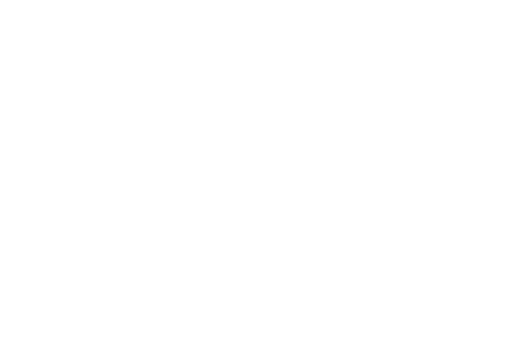
t = 0.00 s
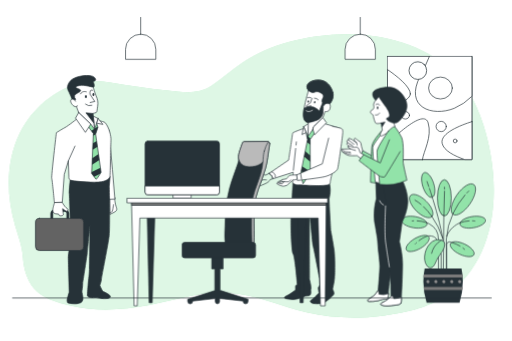
t = 1.00 s
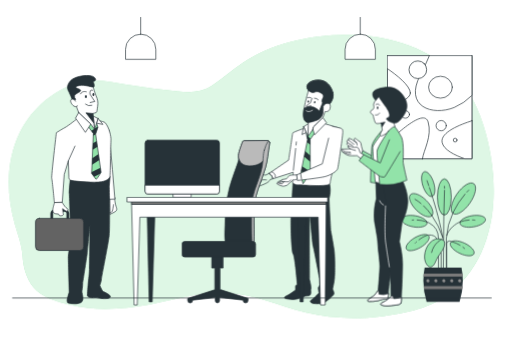
t = 1.09 s
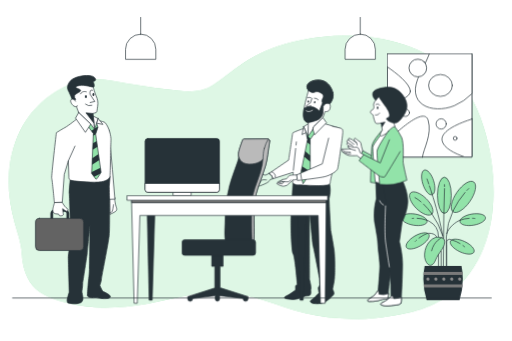
t = 1.28 s
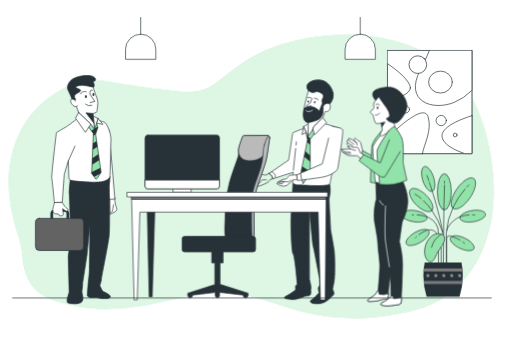
t = 1.66 s
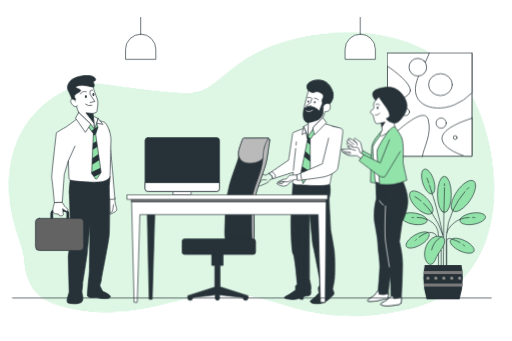
t = 2.13 s

The animated SVG that drew these frames (rendered in a browser with its animation timeline set to each time). Animation: 5 CSS @keyframes rules; one cycle of 2.50 s, repeats indefinitely.

<svg class="animated" id="freepik_stories-new-team-members" xmlns="http://www.w3.org/2000/svg"
    viewBox="0 0 750 500" version="1.1" xmlns:xlink="http://www.w3.org/1999/xlink"
    xmlns:svgjs="http://svgjs.com/svgjs">
    <style>svg#freepik_stories-new-team-members:not(.animated) .animable {opacity:
        0;}svg#freepik_stories-new-team-members.animated #freepik--background-simple--inject-7
        {animation: 1s 1 forwards ease-in slideUp,1.5s Infinite linear wind;animation-delay:
        0s,1s;}svg#freepik_stories-new-team-members.animated #freepik--Lamps--inject-7 {animation:
        1s 1 forwards ease-in slideDown;animation-delay:
        0s;}svg#freepik_stories-new-team-members.animated #freepik--Picture--inject-7 {animation: 1s
        1 forwards ease-in fadeIn,1.5s Infinite linear floating;animation-delay:
        0s,1s;}svg#freepik_stories-new-team-members.animated #freepik--Plant--inject-7 {animation:
        1s 1 forwards ease-in fadeIn,1.5s Infinite linear floating;animation-delay:
        0s,1s;}svg#freepik_stories-new-team-members.animated #freepik--character-3--inject-7
        {animation: 1s 1 forwards ease-in fadeIn;animation-delay:
        0s;}svg#freepik_stories-new-team-members.animated #freepik--character-2--inject-7
        {animation: 1s 1 forwards ease-in fadeIn;animation-delay:
        0s;}svg#freepik_stories-new-team-members.animated #freepik--Device--inject-7 {animation: 1s
        1 forwards ease-in fadeIn,1.5s Infinite linear floating;animation-delay:
        0s,1s;}svg#freepik_stories-new-team-members.animated #freepik--Seat--inject-7 {animation: 1s
        1 forwards ease-in fadeIn,1.5s Infinite linear floating;animation-delay:
        0s,1s;}svg#freepik_stories-new-team-members.animated #freepik--Table--inject-7 {animation:
        1s 1 forwards ease-in fadeIn,1.5s Infinite linear floating;animation-delay:
        0s,1s;}svg#freepik_stories-new-team-members.animated #freepik--character-1--inject-7
        {animation: 1s 1 forwards ease-in fadeIn;animation-delay: 0s;} @keyframes slideUp { 0% {
        opacity: 0; transform: translateY(30px); } 100% { opacity: 1; transform: inherit; } }
        @keyframes wind { 0% { transform: rotate( 0deg ); } 25% { transform: rotate( 1deg ); } 75% {
        transform: rotate( -1deg ); } } @keyframes slideDown { 0% { opacity: 0; transform:
        translateY(-30px); } 100% { opacity: 1; transform: translateY(0); } } @keyframes fadeIn { 0%
        { opacity: 0; } 100% { opacity: 1; } } @keyframes floating { 0% { opacity: 1; transform:
        translateY(0px); } 50% { transform: translateY(-10px); } 100% { opacity: 1; transform:
        translateY(0px); } } </style>
    <g id="freepik--background-simple--inject-7" class="animable"
        style="transform-origin: 368.113px 257.971px;">
        <path
            d="M697.92,156c-9.58-20.39-22.41-39-39.12-54.53-57.48-53.4-155-62.15-236.06-39.75-23.95,6.62-47.39,16.5-68.37,30.73-15.25,10.34-28.9,22.83-44.11,33.21-16,10.91-33.49,10.41-51.06,8.68q-37.93-3.74-75.36-9.64c-21.73-3.43-41.92-8.39-64.8-3.37C80.39,129.84,46,160.06,28.9,194.87,7.47,238.58,9.29,287.83,22,331c4.41,15,10.24,29.61,11.22,45.53,1,16.55,5.71,33.62,16.26,46.34,12.28,14.79,34.25,20.73,53.33,25.24,37,8.76,76.91,6.53,115.83-.75,36.66-6.86,75.08-19.82,112.3-18.45,41.76,1.54,78.74,19.92,118.52,29.23,35.6,8.33,73.62,9.62,111.38,4.81,34.26-4.37,72.11-12,100.51-35.25,75-61.51,70.7-170.41,46.88-244.88A222.68,222.68,0,0,0,697.92,156Z"
            style="fill: rgb(146, 227, 169); transform-origin: 368.113px 257.971px;"
            id="eljd7xfk9lk" class="animable"></path>
        <g id="el9uwckgtb70i">
            <path
                d="M697.92,156c-9.58-20.39-22.41-39-39.12-54.53-57.48-53.4-155-62.15-236.06-39.75-23.95,6.62-47.39,16.5-68.37,30.73-15.25,10.34-28.9,22.83-44.11,33.21-16,10.91-33.49,10.41-51.06,8.68q-37.93-3.74-75.36-9.64c-21.73-3.43-41.92-8.39-64.8-3.37C80.39,129.84,46,160.06,28.9,194.87,7.47,238.58,9.29,287.83,22,331c4.41,15,10.24,29.61,11.22,45.53,1,16.55,5.71,33.62,16.26,46.34,12.28,14.79,34.25,20.73,53.33,25.24,37,8.76,76.91,6.53,115.83-.75,36.66-6.86,75.08-19.82,112.3-18.45,41.76,1.54,78.74,19.92,118.52,29.23,35.6,8.33,73.62,9.62,111.38,4.81,34.26-4.37,72.11-12,100.51-35.25,75-61.51,70.7-170.41,46.88-244.88A222.68,222.68,0,0,0,697.92,156Z"
                style="fill: rgb(255, 255, 255); opacity: 0.7; transform-origin: 368.113px 257.971px;"
                class="animable"></path>
        </g>
    </g>
    <g id="freepik--Lamps--inject-7" class="animable" style="transform-origin: 366.895px 56.25px;">
        <path
            d="M205.94,50.11h0a22.21,22.21,0,0,1,22.21,22.21V87a0,0,0,0,1,0,0H183.72a0,0,0,0,1,0,0V72.32a22.21,22.21,0,0,1,22.21-22.21Z"
            style="fill: rgb(255, 255, 255); stroke: rgb(38, 50, 56); stroke-linecap: round; stroke-linejoin: round; transform-origin: 205.935px 68.555px;"
            id="eltofszn5cd5j" class="animable"></path>
        <line x1="205.94" y1="50.11" x2="205.94" y2="25.5"
            style="fill: none; stroke: rgb(38, 50, 56); stroke-linecap: round; stroke-linejoin: round; transform-origin: 205.94px 37.805px;"
            id="el95e9nj3iaal" class="animable"></line>
        <path
            d="M527.86,50.11h0a22.21,22.21,0,0,1,22.21,22.21V87a0,0,0,0,1,0,0H505.64a0,0,0,0,1,0,0V72.32A22.21,22.21,0,0,1,527.86,50.11Z"
            style="fill: rgb(255, 255, 255); stroke: rgb(38, 50, 56); stroke-linecap: round; stroke-linejoin: round; transform-origin: 527.855px 68.555px;"
            id="el5z8j5uaemge" class="animable"></path>
        <line x1="527.86" y1="50.11" x2="527.86" y2="25.5"
            style="fill: none; stroke: rgb(38, 50, 56); stroke-linecap: round; stroke-linejoin: round; transform-origin: 527.86px 37.805px;"
            id="elw0vghta8j8" class="animable"></line>
    </g>
    <g id="freepik--Picture--inject-7" class="animable"
        style="transform-origin: 629.62px 158.305px;">
        <rect x="567.71" y="82.61" width="123.82" height="151.34"
            style="fill: rgb(255, 255, 255); stroke: rgb(38, 50, 56); stroke-linecap: round; stroke-linejoin: round; transform-origin: 629.62px 158.28px;"
            id="el2flzfk03w1x" class="animable"></rect>
        <rect x="567.71" y="82.61" width="123.82" height="151.34"
            style="fill: rgb(255, 255, 255); stroke: rgb(38, 50, 56); stroke-linecap: round; stroke-linejoin: round; transform-origin: 629.62px 158.28px;"
            id="elvnyjq634j2" class="animable"></rect>
        <path
            d="M691.53,82.61v58.54a80,80,0,0,1-25.95,17.63c-32.12,13-73.82-1.37-49.9-47.16a312.89,312.89,0,0,0,13.53-29Z"
            style="fill: rgb(255, 255, 255); stroke: rgb(38, 50, 56); stroke-linecap: round; stroke-linejoin: round; transform-origin: 650.062px 122.984px;"
            id="elb4264n6wig" class="animable"></path>
        <path
            d="M691.53,178.31V234h-10.4C666.25,228.84,650,220.87,647.81,210,644.85,195.22,674.74,183.61,691.53,178.31Z"
            style="fill: rgb(255, 255, 255); stroke: rgb(38, 50, 56); stroke-linecap: round; stroke-linejoin: round; transform-origin: 669.568px 206.155px;"
            id="elqr326ixx8lg" class="animable"></path>
        <path
            d="M618.92,234H567.71V210.53c21.55-20.91,54.18-48.61,59.59-30.56C633.5,200.62,620.59,221.65,618.92,234Z"
            style="fill: rgb(255, 255, 255); stroke: rgb(38, 50, 56); stroke-linecap: round; stroke-linejoin: round; transform-origin: 598.341px 204.068px;"
            id="elt954u1ffm79" class="animable"></path>
        <path
            d="M601.33,137.59c0,9.16-18.33,15.06-33.62,18.4V102C580.39,110.68,601.33,126.63,601.33,137.59Z"
            style="fill: rgb(255, 255, 255); stroke: rgb(38, 50, 56); stroke-linecap: round; stroke-linejoin: round; transform-origin: 584.52px 128.995px;"
            id="el6l3ofgxb7sh" class="animable"></path>
        <ellipse cx="645.42" cy="129.05" rx="17.43" ry="16.06"
            style="fill: rgb(255, 255, 255); stroke: rgb(38, 50, 56); stroke-linecap: round; stroke-linejoin: round; transform-origin: 645.42px 129.05px;"
            id="el4aewhiix0uv" class="animable"></ellipse>
        <path
            d="M600,169c0,3-2.76,5.46-6.16,5.46s-6.15-2.44-6.15-5.46,2.76-5.47,6.15-5.47S600,166,600,169Z"
            style="fill: rgb(255, 255, 255); stroke: rgb(38, 50, 56); stroke-linecap: round; stroke-linejoin: round; transform-origin: 593.845px 168.995px;"
            id="elxn73tdqnx2r" class="animable"></path>
        <path d="M654,185.44a7.52,7.52,0,1,1-7.52-7.52A7.52,7.52,0,0,1,654,185.44Z"
            style="fill: rgb(255, 255, 255); stroke: rgb(38, 50, 56); stroke-linecap: round; stroke-linejoin: round; transform-origin: 646.48px 185.44px;"
            id="elyaiqc2inqp" class="animable"></path>
        <path d="M669.68,206.63a2.74,2.74,0,1,1-2.73-2.74A2.73,2.73,0,0,1,669.68,206.63Z"
            style="fill: rgb(255, 255, 255); stroke: rgb(38, 50, 56); stroke-linecap: round; stroke-linejoin: round; transform-origin: 666.94px 206.63px;"
            id="elytpeym0u4ph" class="animable"></path>
        <g id="elvb13l0a0wn">
            <circle cx="612.27" cy="103.42" r="12.99"
                style="fill: rgb(255, 255, 255); stroke: rgb(38, 50, 56); stroke-linecap: round; stroke-linejoin: round; transform-origin: 612.27px 103.42px; transform: rotate(-45deg);"
                class="animable"></circle>
        </g>
    </g>
    <g id="freepik--Plant--inject-7" class="animable" style="transform-origin: 649.88px 348.349px;">
        <ellipse cx="651.14" cy="290.07" rx="10.15" ry="26.61"
            style="fill: rgb(146, 227, 169); stroke: rgb(38, 50, 56); stroke-miterlimit: 10; transform-origin: 651.14px 290.07px;"
            id="el9t6wk02ucru" class="animable"></ellipse>
        <path
            d="M619.62,273.66c3.17,10,9.26,16.95,13.61,15.57s5.29-10.59,2.12-20.57-9.26-17-13.61-15.58S616.45,263.67,619.62,273.66Z"
            style="fill: rgb(146, 227, 169); stroke: rgb(38, 50, 56); stroke-miterlimit: 10; transform-origin: 627.485px 271.151px;"
            id="elg3osbvipvp" class="animable"></path>
        <path
            d="M694.06,333.85c10.33-1.75,18.09-6.81,17.33-11.3s-9.76-6.72-20.08-5-18.08,6.81-17.32,11.3S683.74,335.6,694.06,333.85Z"
            style="fill: rgb(146, 227, 169); stroke: rgb(38, 50, 56); stroke-miterlimit: 10; transform-origin: 692.69px 325.706px;"
            id="elhprdovp1m44" class="animable"></path>
        <path
            d="M610.07,309.25c8.62,8.55,18.81,12.26,22.76,8.28s.15-14.13-8.47-22.69-18.82-12.26-22.77-8.28S601.44,300.69,610.07,309.25Z"
            style="fill: rgb(146, 227, 169); stroke: rgb(38, 50, 56); stroke-miterlimit: 10; transform-origin: 617.21px 302.044px;"
            id="el1hr2di8q0p7" class="animable"></path>
        <path
            d="M669.5,285.78c-8.34,12.11-10.82,24.86-5.55,28.5s16.32-3.23,24.66-15.33,10.82-24.86,5.55-28.49S677.84,273.68,669.5,285.78Z"
            style="fill: rgb(146, 227, 169); stroke: rgb(38, 50, 56); stroke-miterlimit: 10; transform-origin: 679.055px 292.371px;"
            id="eln6vdiqulsp" class="animable"></path>
        <line x1="650.43" y1="315.35" x2="649.65" y2="396.31"
            style="fill: none; stroke: rgb(38, 50, 56); stroke-linecap: round; stroke-miterlimit: 10; transform-origin: 650.04px 355.83px;"
            id="el89c0qk04o5j" class="animable"></line>
        <line x1="651.38" y1="280.17" x2="650.43" y2="315.35"
            style="fill: none; stroke: rgb(38, 50, 56); stroke-linecap: round; stroke-miterlimit: 10; transform-origin: 650.905px 297.76px;"
            id="el7jwgdp3tpai" class="animable"></line>
        <line x1="651.31" y1="274.43" x2="651.38" y2="277.13"
            style="fill: none; stroke: rgb(38, 50, 56); stroke-linecap: round; stroke-miterlimit: 10; transform-origin: 651.345px 275.78px;"
            id="el42jjmdjgdm8" class="animable"></line>
        <path d="M664,312.55A102.3,102.3,0,0,0,654,351V401"
            style="fill: none; stroke: rgb(38, 50, 56); stroke-linecap: round; stroke-miterlimit: 10; transform-origin: 659px 356.775px;"
            id="el5b91key3qzj" class="animable"></path>
        <path d="M681.42,285.89A120.29,120.29,0,0,0,664,312.55"
            style="fill: none; stroke: rgb(38, 50, 56); stroke-linecap: round; stroke-miterlimit: 10; transform-origin: 672.71px 299.22px;"
            id="el0yicak9e0jq9" class="animable"></path>
        <path d="M686.9,280.09s-1,1-2.78,2.8"
            style="fill: none; stroke: rgb(38, 50, 56); stroke-linecap: round; stroke-miterlimit: 10; transform-origin: 685.51px 281.49px;"
            id="elxr26nj3awmq" class="animable"></path>
        <path d="M632.2,316.31A120.27,120.27,0,0,1,648.65,349"
            style="fill: none; stroke: rgb(38, 50, 56); stroke-linecap: round; stroke-miterlimit: 10; transform-origin: 640.425px 332.655px;"
            id="elhm5toj11khp" class="animable"></path>
        <path d="M620.53,302.89a96.36,96.36,0,0,1,11.67,13.42"
            style="fill: none; stroke: rgb(38, 50, 56); stroke-linecap: round; stroke-miterlimit: 10; transform-origin: 626.365px 309.6px;"
            id="elfhkas8ujkvk" class="animable"></path>
        <path d="M608.06,293.4a53,53,0,0,1,8.89,6.29"
            style="fill: none; stroke: rgb(38, 50, 56); stroke-linecap: round; stroke-miterlimit: 10; transform-origin: 612.505px 296.545px;"
            id="elyxv58o5mk8m" class="animable"></path>
        <path d="M632.63,286.76c5.62,17.69,13.16,43.83,16.68,66.51"
            style="fill: none; stroke: rgb(38, 50, 56); stroke-linecap: round; stroke-miterlimit: 10; transform-origin: 640.97px 320.015px;"
            id="elplam3zgz42b" class="animable"></path>
        <path d="M629.2,276.27c1,3,2.17,6.52,3.43,10.49"
            style="fill: none; stroke: rgb(38, 50, 56); stroke-linecap: round; stroke-miterlimit: 10; transform-origin: 630.915px 281.515px;"
            id="elecl9ckehrrn" class="animable"></path>
        <path d="M625.69,266.12s1,2.71,2.57,7.35"
            style="fill: none; stroke: rgb(38, 50, 56); stroke-linecap: round; stroke-miterlimit: 10; transform-origin: 626.975px 269.795px;"
            id="elbwksdaybr7" class="animable"></path>
        <path d="M674.51,326.43c-7,2.66-16.63,10.09-20,19.82"
            style="fill: none; stroke: rgb(38, 50, 56); stroke-linecap: round; stroke-miterlimit: 10; transform-origin: 664.51px 336.34px;"
            id="eld18xss8bki8" class="animable"></path>
        <path d="M687.48,323.79a44.19,44.19,0,0,0-13,2.64"
            style="fill: none; stroke: rgb(38, 50, 56); stroke-linecap: round; stroke-miterlimit: 10; transform-origin: 680.98px 325.11px;"
            id="elmzip54pytdr" class="animable"></path>
        <path d="M695.88,324s-1.25-.18-3.31-.26"
            style="fill: none; stroke: rgb(38, 50, 56); stroke-linecap: round; stroke-miterlimit: 10; transform-origin: 694.225px 323.87px;"
            id="elc79sff2h9i6" class="animable"></path>
        <path
            d="M673.81,372.77c9.49,4.43,18.75,4.67,20.67.54s-4.2-11.07-13.69-15.5-18.75-4.68-20.68-.55S664.32,368.33,673.81,372.77Z"
            style="fill: rgb(146, 227, 169); stroke: rgb(38, 50, 56); stroke-miterlimit: 10; transform-origin: 677.294px 365.287px;"
            id="eliw8xtu7ennb" class="animable"></path>
        <path
            d="M674.11,360.75a44.29,44.29,0,0,0-12.17-5.21,6.08,6.08,0,0,0-6.53.12c-1.29.86-.86,7.28-.86,7.28v33.37"
            style="fill: none; stroke: rgb(38, 50, 56); stroke-linecap: round; stroke-miterlimit: 10; transform-origin: 664.296px 375.479px;"
            id="el7z7l7edpekc" class="animable"></path>
        <path d="M680.9,365.69s-.92-.85-2.57-2.09"
            style="fill: none; stroke: rgb(38, 50, 56); stroke-linecap: round; stroke-miterlimit: 10; transform-origin: 679.615px 364.645px;"
            id="elptrovkzceu" class="animable"></path>
        <path
            d="M605.69,333.85c-10.33-1.75-18.08-6.81-17.32-11.3s9.75-6.72,20.07-5,18.09,6.81,17.32,11.3S616,335.6,605.69,333.85Z"
            style="fill: rgb(146, 227, 169); stroke: rgb(38, 50, 56); stroke-miterlimit: 10; transform-origin: 607.066px 325.706px;"
            id="elx17is31ag1l" class="animable"></path>
        <path d="M625,326.35A32.17,32.17,0,0,1,628.7,328a25.72,25.72,0,0,1,13.76,22.94V395"
            style="fill: none; stroke: rgb(38, 50, 56); stroke-linecap: round; stroke-miterlimit: 10; transform-origin: 633.73px 360.675px;"
            id="elabeji9jrb9n" class="animable"></path>
        <path d="M611.19,323.74A45,45,0,0,1,625,326.35"
            style="fill: none; stroke: rgb(38, 50, 56); stroke-linecap: round; stroke-miterlimit: 10; transform-origin: 618.095px 325.045px;"
            id="el69xlkc5bbfv" class="animable"></path>
        <path d="M603.87,324s.82-.12,2.23-.2"
            style="fill: none; stroke: rgb(38, 50, 56); stroke-linecap: round; stroke-miterlimit: 10; transform-origin: 604.985px 323.9px;"
            id="el94ufpmbw1d6" class="animable"></path>
        <path
            d="M616.05,364.07c-9.07,5.23-18.27,6.27-20.55,2.32s3.24-11.39,12.31-16.62,18.28-6.27,20.55-2.32S625.13,358.84,616.05,364.07Z"
            style="fill: rgb(146, 227, 169); stroke: rgb(38, 50, 56); stroke-miterlimit: 10; transform-origin: 611.929px 356.92px;"
            id="elqnii425wb1q" class="animable"></path>
        <path d="M613.85,352.77a45.06,45.06,0,0,1,12.33-6.8s11.25-1.86,13.82,5.41"
            style="fill: none; stroke: rgb(38, 50, 56); stroke-linecap: round; stroke-miterlimit: 10; transform-origin: 626.925px 349.263px;"
            id="eld83n23h7dm" class="animable"></path>
        <path d="M608.38,357.64s.56-.62,1.59-1.59"
            style="fill: none; stroke: rgb(38, 50, 56); stroke-linecap: round; stroke-miterlimit: 10; transform-origin: 609.175px 356.845px;"
            id="elkzwq0y9jpd8" class="animable"></path>
        <path
            d="M638.29,351.81s13.26-2.56,13.26,6.42-9.41,16.26-13.26,26.53-11.12,10.7-15,.43S625,356.09,638.29,351.81Z"
            style="fill: rgb(146, 227, 169); stroke: rgb(38, 50, 56); stroke-miterlimit: 10; transform-origin: 636.816px 372.077px;"
            id="elzjgduxzp24g" class="animable"></path>
        <path d="M647.28,352.24s-11.56,4.71-15,19.68"
            style="fill: rgb(146, 227, 169); stroke: rgb(38, 50, 56); stroke-miterlimit: 10; transform-origin: 639.78px 362.08px;"
            id="elc3tuppbu1oh" class="animable"></path>
        <line x1="646.42" y1="371.92" x2="646.42" y2="396.31"
            style="fill: none; stroke: rgb(38, 50, 56); stroke-linecap: round; stroke-miterlimit: 10; transform-origin: 646.42px 384.115px;"
            id="eltgu35ecbjkd" class="animable"></line>
        <path
            d="M625.17,443.8a104.07,104.07,0,0,1-4.8-31.21,94.29,94.29,0,0,1,1.92-19.09h54a93.58,93.58,0,0,1,1.92,19.09,104.07,104.07,0,0,1-4.79,31.21Z"
            style="fill: rgb(38, 50, 56); transform-origin: 649.29px 418.65px;" id="el605qp9gomh2"
            class="animable"></path>
        <path d="M677.72,402.42c.16,1.47.27,3,.36,4.46H620.54c.09-1.5.21-3,.37-4.46Z"
            style="fill: rgb(122, 122, 122); transform-origin: 649.31px 404.65px;"
            id="elu4w29ks3hyn" class="animable"></path>
        <path d="M621.16,425.23c-.18-1.48-.34-3-.46-4.46h57.23c-.12,1.49-.28,3-.46,4.46Z"
            style="fill: rgb(122, 122, 122); transform-origin: 649.315px 423px;" id="elzn4jwop1xzd"
            class="animable"></path>
        <path d="M671.27,412.83a2.33,2.33,0,1,0,2.33-2.24A2.28,2.28,0,0,0,671.27,412.83Z"
            style="fill: rgb(140, 140, 140); transform-origin: 673.598px 412.92px;"
            id="elpe7puvtl4hs" class="animable"></path>
        <path d="M659.63,412.83a2.33,2.33,0,1,0,2.32-2.24A2.28,2.28,0,0,0,659.63,412.83Z"
            style="fill: rgb(140, 140, 140); transform-origin: 661.958px 412.92px;"
            id="el6ckbdlif64v" class="animable"></path>
        <path d="M648,412.83a2.33,2.33,0,1,0,2.33-2.24A2.28,2.28,0,0,0,648,412.83Z"
            style="fill: rgb(140, 140, 140); transform-origin: 650.328px 412.92px;"
            id="elc0kdur7ptot" class="animable"></path>
        <path d="M636.34,412.83a2.33,2.33,0,1,0,2.33-2.24A2.28,2.28,0,0,0,636.34,412.83Z"
            style="fill: rgb(140, 140, 140); transform-origin: 638.668px 412.92px;"
            id="el1ldrrmq3avw" class="animable"></path>
        <path d="M624.7,412.83a2.33,2.33,0,1,0,2.32-2.24A2.28,2.28,0,0,0,624.7,412.83Z"
            style="fill: rgb(140, 140, 140); transform-origin: 627.028px 412.92px;"
            id="elfw9zy94fa7k" class="animable"></path>
    </g>
    <g id="freepik--character-3--inject-7" class="animable animator-active"
        style="transform-origin: 548.707px 288.24px;">
        <path
            d="M531.36,220.92l-1.78-6.16s-.6-5.17-1.59-6.36-4.78-3.18-6.17-4.57-2.58-1.4-2.78-.2.2,3,.79,3.38,2.59,2.18,2.59,2.18-4.43-2.77-5.63-3.77-5.5-3.19-6.1-2.39.2,2.58.2,2.58-2.58-.56-2.58,1.23a2.59,2.59,0,0,0,1.19,2.39s-1.7.57-1.3,2,2.72,2.5,2.72,2.5-2.28.37-1.09,2,6.23,4.87,8.81,6.07a56.49,56.49,0,0,0,5.77,2.18l6.36,4.58Z"
            style="fill: rgb(255, 255, 255); stroke: rgb(38, 50, 56); stroke-linecap: round; stroke-linejoin: round; transform-origin: 519.749px 215.659px;"
            id="el77zmow2qfck" class="animable"></path>
        <path d="M510.89,205.61s3.78,2.79,4.57,3.58a18.7,18.7,0,0,0,3,2"
            style="fill: none; stroke: rgb(38, 50, 56); stroke-linecap: round; stroke-linejoin: round; transform-origin: 514.675px 208.4px;"
            id="el0rl3kubohbc" class="animable"></path>
        <polyline points="509.62 209.41 515.99 213.18 516.9 213.8"
            style="fill: none; stroke: rgb(38, 50, 56); stroke-linecap: round; stroke-linejoin: round; transform-origin: 513.26px 211.605px;"
            id="el8e4u8ysxank" class="animable"></polyline>
        <line x1="522.42" y1="209.19" x2="523.21" y2="212.57"
            style="fill: none; stroke: rgb(38, 50, 56); stroke-linecap: round; stroke-linejoin: round; transform-origin: 522.815px 210.88px;"
            id="elmo8tgbj71p8" class="animable"></line>
        <polygon points="548.46 230.27 531.37 220.92 528.38 229.07 546.08 245.18 548.46 230.27"
            style="fill: rgb(146, 227, 169); stroke: rgb(38, 50, 56); stroke-linecap: round; stroke-linejoin: round; transform-origin: 538.42px 233.05px;"
            id="el63klhrvj74s" class="animable"></polygon>
        <path
            d="M561.45,189.42S546.37,204.91,545,213.65s-2.19,53.6-2.19,53.6S553.31,269,554.31,269h6.35s-2.58-39.91-.79-53.61,8.33-26,8.33-26A10.6,10.6,0,0,0,561.45,189.42Z"
            style="fill: rgb(146, 227, 169); stroke: rgb(38, 50, 56); stroke-linecap: round; stroke-linejoin: round; transform-origin: 555.505px 228.927px;"
            id="elimqkujbr4q" class="animable"></path>
        <path
            d="M550.44,264.52l1,26.72s-6,19-1.67,39.75a226.55,226.55,0,0,1,4.67,37.75s2,14.69,2,21.71-2.34,35.07-2.34,35.07-2.34,3.34-5,6.68-9.35,5.35-10.36,8,4,1.67,8,1.67a42.54,42.54,0,0,0,13-2.67c2-1,6.34-.34,7.35-1s2.33-4.67,2-7.68,2.67-29.39,4.68-39.75-1-30.39-1-30.39,6-54.11,6.34-57.46,4-18.7,3.34-24.38-1.33-14.7-1.33-16S550.44,264.52,550.44,264.52Z"
            style="fill: rgb(38, 50, 56); stroke: rgb(38, 50, 56); stroke-linecap: round; stroke-linejoin: round; transform-origin: 560.569px 352.141px;"
            id="eld04o2gv6xbg" class="animable"></path>
        <path
            d="M565.47,295.25s-3.34,34.41-2,50.44,3.68,34.07,5.35,38.41,3.67,27.06,3.67,33.41.34,17,.34,17-6,6-10.36,8-6,3.67-3.67,4.67,6.68,2,14,1,13.69-1,14.69-3.68.67-9.69.67-9.69,1.67-32.06,1.67-47.43-4.68-33.07-4.68-33.07l4-28.72s8-15.37,8.35-29.73-7.68-31.06-8.35-32.07-28.72,2-28.72,2"
            style="fill: rgb(38, 50, 56); stroke: rgb(38, 50, 56); stroke-linecap: round; stroke-linejoin: round; transform-origin: 577.626px 356.089px;"
            id="elpg8ze5g5f4r" class="animable"></path>
        <path d="M556.11,294.25a10.81,10.81,0,0,0,5.68,6.35"
            style="fill: none; stroke: rgb(255, 255, 255); stroke-linecap: round; stroke-linejoin: round; transform-origin: 558.95px 297.425px;"
            id="el9f2q644g68e" class="animable"></path>
        <path
            d="M569.14,430.53a1.93,1.93,0,0,1,0-.25,19.88,19.88,0,0,1-14,.92v-1.34a21.15,21.15,0,0,0-1-4.34s-2.34,3.34-5,6.68-9.35,5.35-10.36,8,4,1.67,8,1.67a42.54,42.54,0,0,0,13-2.67c2-1,6.34-.34,7.35-1S569.47,433.54,569.14,430.53Z"
            style="fill: rgb(255, 255, 255); stroke: rgb(38, 50, 56); stroke-linecap: round; stroke-linejoin: round; transform-origin: 553.92px 433.784px;"
            id="elf6t60arx6fh" class="animable"></path>
        <path
            d="M587.51,444.56c.77-2.06.75-6.68.7-8.7a76.55,76.55,0,0,1-11.05,2l-1-2.34c-1-2.34-3.34-1-3.34-1s-6,6-10.36,8-6,3.67-3.67,4.67,6.68,2,14,1S586.51,447.23,587.51,444.56Z"
            style="fill: rgb(255, 255, 255); stroke: rgb(38, 50, 56); stroke-linecap: round; stroke-linejoin: round; transform-origin: 572.98px 441.371px;"
            id="el501rlcxr7n8" class="animable"></path>
        <path
            d="M561.06,193.79s-14.5,17.67-14.89,21.84,3.17,50.83,3.77,51.22A47.26,47.26,0,0,0,560.66,269c2.78,0,6.15-.4,6.15-.4s-1.58-46.06-.39-55.79,9.13-18.46,10.72-22.63-4.77-4.37-6.55-3.77S561.06,193.79,561.06,193.79Z"
            style="fill: rgb(255, 255, 255); stroke: rgb(38, 50, 56); stroke-linecap: round; stroke-linejoin: round; transform-origin: 561.766px 227.58px;"
            id="eluzxaw7whncr" class="animable"></path>
        <path
            d="M553.51,141.77s-6.55,9.14-6.15,11.72.79,4.56,0,5.95-5.16,2.78-4.77,5,4,4,4,4,2,11.12,4.17,12.31,7.94-.4,7.94-.4l1.39,10.33s-5.55,8.53-1.78,8.73,20.45-13.3,20.45-13.3l-1.59-6s3.57-7.94,3.77-15.88-7.34-21.05-13.3-23.83S557.09,139.19,553.51,141.77Z"
            style="fill: rgb(255, 255, 255); stroke: rgb(38, 50, 56); stroke-linecap: round; stroke-linejoin: round; transform-origin: 561.755px 169.172px;"
            id="elnrcicqewxig" class="animable"></path>
        <polygon points="558.67 180.29 564.03 179.1 559.67 186.05 558.67 180.29"
            style="fill: rgb(38, 50, 56); stroke: rgb(38, 50, 56); stroke-linecap: round; stroke-linejoin: round; transform-origin: 561.35px 182.575px;"
            id="elpexg4lugmr" class="animable"></polygon>
        <path d="M549.94,168.58s3.37,1.19,6.15-2.58"
            style="fill: none; stroke: rgb(38, 50, 56); stroke-linecap: round; stroke-linejoin: round; transform-origin: 553.015px 167.379px;"
            id="elozj2syddj4c" class="animable"></path>
        <path
            d="M554.31,158.05c0,1.1-.49,2-1.09,2s-1.1-.89-1.1-2,.49-2,1.1-2S554.31,157,554.31,158.05Z"
            style="fill: rgb(38, 50, 56); transform-origin: 553.215px 158.05px;" id="elxijg7uiw3tf"
            class="animable"></path>
        <path d="M550.73,153.29s3.38-2.78,5.17.6"
            style="fill: none; stroke: rgb(38, 50, 56); stroke-linecap: round; stroke-linejoin: round; transform-origin: 553.315px 153.052px;"
            id="el4zcvvbeaup5" class="animable"></path>
        <path
            d="M555.1,142s5.16,7.94,8.94,12.91,7.74,11.71,6.55,15.29-5.36,2.18-4.17,4.56,8.14,6,12.51,5.56,8.73-5.56,12.11-10.52,8.34-14.1,2.38-25.22-14.49-16.28-23-16.67-22.83,2.58-24.22,8.53,4.17,10.33,4.17,10.33Z"
            style="fill: rgb(38, 50, 56); stroke: rgb(38, 50, 56); stroke-linecap: round; stroke-linejoin: round; transform-origin: 571.09px 154.116px;"
            id="ele2orde8tkca" class="animable"></path>
        <path
            d="M569.2,192s-15.89,22.84-16.68,29,3.77,49.24,3.77,49.24a85.4,85.4,0,0,0,20.25,0,75.37,75.37,0,0,0,19.66-6.16s-5.56-23.22-5.56-26.8,1.39-28-2.18-35.74a90.36,90.36,0,0,0-9.73-15.48,15.24,15.24,0,0,0-1.79-.2C576.34,185.85,572.57,188.43,569.2,192Z"
            style="fill: rgb(146, 227, 169); stroke: rgb(38, 50, 56); stroke-linecap: round; stroke-linejoin: round; transform-origin: 574.314px 228.351px;"
            id="el606t3fujah9" class="animable"></path>
        <path
            d="M532.86,226.75,527.7,224a53.44,53.44,0,0,0-2.78-6.95c-1-1.59-3.77-1.19-5-1s-4.77-.8-7-1.79-3.18.2-2.38,1.39a14.45,14.45,0,0,0,2.58,2.58s-9.13.4-9.73.4-4.17-1-3.37,1.59,7.54,7.14,10.92,7.74,12.11.2,12.11.2l5.16,4Z"
            style="fill: rgb(255, 255, 255); stroke: rgb(38, 50, 56); stroke-linecap: round; stroke-linejoin: round; transform-origin: 516.382px 223.026px;"
            id="eluqcl3jj3tud" class="animable"></path>
        <polyline points="513.21 218.21 518.17 219.8 520.75 220.59"
            style="fill: none; stroke: rgb(38, 50, 56); stroke-linecap: round; stroke-linejoin: round; transform-origin: 516.98px 219.4px;"
            id="eljvw7cac8nj8" class="animable"></polyline>
        <path d="M500.45,219s4.23,2.72,5.14,3.17,7.7.91,7.7.91"
            style="fill: none; stroke: rgb(38, 50, 56); stroke-linecap: round; stroke-linejoin: round; transform-origin: 506.87px 221.04px;"
            id="eljo7ekqtxeno" class="animable"></path>
        <path d="M502,222.72s7,2.72,7.7,2.72,4.08-.15,4.08-.15"
            style="fill: none; stroke: rgb(38, 50, 56); stroke-linecap: round; stroke-linejoin: round; transform-origin: 507.89px 224.08px;"
            id="el3o35hy2bgqe" class="animable"></path>
        <path
            d="M570.59,204.91l-13.5,34-24.23-12.11-6.94,8.73s28.59,22,30.77,23,6.15,1.39,6.95.79,22.63-37.13,22.63-37.13"
            style="fill: rgb(146, 227, 169); stroke: rgb(38, 50, 56); stroke-linecap: round; stroke-linejoin: round; transform-origin: 556.095px 232.257px;"
            id="elhgfosdk5pjn" class="animable"></path>
        <path d="M564.91,301.94s-2,38.1,0,52.75,5.57,36.64,5.57,36.64"
            style="fill: none; stroke: rgb(255, 255, 255); stroke-linecap: round; stroke-linejoin: round; transform-origin: 567.251px 346.635px;"
            id="elh22v8pz93z" class="animable"></path>
    </g>
    <g id="freepik--character-2--inject-7" class="animable"
        style="transform-origin: 435.134px 281.4px;">
        <path
            d="M429.17,268.6s-2.41,42.7-2.86,50.69.46,49.07,3.18,53.21,6,44.64,6,44.64-2.42.88-2.5,2.36,0,5.62,0,5.62-8.05,6.5-12.59,8.28-4.35,3.84-1.73,4.43,9.94,2.07,15.32.89,10.87-3.85,13.26-4.44,5.62,0,7.2-1.77.72-7.39.72-7.39,1-1.48.09-6.8-1.91-8-1.83-9.46-.17-49.07-.17-49.07l.09-53.51s4.41,52.32,5.45,55,8.73,44.05,9.2,46.12.58,10.64.58,10.64-2.26,3.25-2.31,4.14,1.06,7.39,1.06,7.39-7.27,8.28-11.23,10.35.6,5,4.43,5.32,8.24.59,13.68-1.48,12.66-9.46,14.24-11.23.54-4.44,0-5.91-1.33-2.66-1-3.85a101.7,101.7,0,0,0,2.58-14.19c.24-4.14.46-8,.46-8s.47-23.94-1-34-4.89-28.38-4.89-28.38-2.76-44.94-2.35-47,2.07-9.12,1.47-15.37a70.16,70.16,0,0,0-1.52-9.76Z"
            style="fill: rgb(38, 50, 56); stroke: rgb(38, 50, 56); stroke-linecap: round; stroke-linejoin: round; transform-origin: 453.69px 355.765px;"
            id="elmgb8uqw18m" class="animable"></path>
        <path
            d="M452.11,186s-23.47,7.63-23.51,9.4-5.78,39.35-5.78,39.35l-28.68,19.6s4.05,2.74,4.78,5.29l.72,2.54,30-9.61s-1.51,14.88-.75,16.05,5.23,2.35,5.23,2.35,26.79,1.57,35.61,1.18,12.55-1,13.17-2.55,1-1,1.06-3.33,16.13-73.22,16.15-74.4a4.33,4.33,0,0,0-2.26-3.72c-1.55-.78-22.37-6.85-22.37-6.85Z"
            style="fill: rgb(255, 255, 255); stroke: rgb(38, 50, 56); stroke-linecap: round; stroke-linejoin: round; transform-origin: 447.125px 226.756px;"
            id="elzrybuvcstg" class="animable"></path>
        <polygon
            points="448.4 194.4 450.51 204.87 440.39 255.38 443.93 269.51 454.55 254.1 454.37 204.44 462.77 192.88 459.06 186.21 448.4 194.4"
            style="fill: rgb(146, 227, 169); stroke: rgb(38, 50, 56); stroke-linecap: round; stroke-linejoin: round; transform-origin: 451.58px 227.86px;"
            id="el46x0p35e3b9" class="animable"></polygon>
        <polygon
            points="441.19 251.38 451.67 258.27 454.55 254.1 454.54 251.77 442.68 243.98 441.19 251.38"
            style="fill: rgb(38, 50, 56); transform-origin: 447.87px 251.125px;" id="elebs28fueo5b"
            class="animable"></polygon>
        <polygon points="447.18 221.5 445.58 229.48 454.49 237.5 454.46 228.05 447.18 221.5"
            style="fill: rgb(38, 50, 56); transform-origin: 450.035px 229.5px;" id="elggt8qo792i"
            class="animable"></polygon>
        <polygon
            points="449.18 198.26 450.51 204.87 449.83 208.25 454.4 212.34 454.38 204.44 455.05 203.52 449.18 198.26"
            style="fill: rgb(38, 50, 56); transform-origin: 452.115px 205.3px;" id="elspouy3rr09"
            class="animable"></polygon>
        <line x1="433.7" y1="212.68" x2="434.19" y2="208.1"
            style="fill: rgb(255, 255, 255); stroke: rgb(38, 50, 56); stroke-linecap: round; stroke-linejoin: round; transform-origin: 433.945px 210.39px;"
            id="el4j2not6qxd" class="animable"></line>
        <line x1="429.73" y1="249.61" x2="433.15" y2="217.77"
            style="fill: rgb(255, 255, 255); stroke: rgb(38, 50, 56); stroke-linecap: round; stroke-linejoin: round; transform-origin: 431.44px 233.69px;"
            id="elx8xrljqummq" class="animable"></line>
        <polygon points="451.22 199.93 444.87 185.78 453.21 180.5 451.22 199.93"
            style="fill: rgb(255, 255, 255); stroke: rgb(38, 50, 56); stroke-linecap: round; stroke-linejoin: round; transform-origin: 449.04px 190.215px;"
            id="elyayr17izpjp" class="animable"></polygon>
        <polygon points="444.87 185.78 442.46 197.33 448.4 194.4 444.87 185.78"
            style="fill: rgb(255, 255, 255); stroke: rgb(38, 50, 56); stroke-linecap: round; stroke-linejoin: round; transform-origin: 445.43px 191.555px;"
            id="el279zht3rbe4" class="animable"></polygon>
        <path
            d="M451.92,132.68s-6.69,22.6-7.17,32,2.39,13.45,4.79,14.26l2.13.8-.45,20.18,7.22-10.22.62-3.5,14-13.72,3.16-8.87s5.36,1.07,7.08-3.77-.37-7.53-.37-7.53,7.16-7.53,4.68-16.68-9-18.29-21.38-18.29S445.37,124.88,451.92,132.68Z"
            style="fill: rgb(255, 255, 255); stroke: rgb(38, 50, 56); stroke-linecap: round; stroke-linejoin: round; transform-origin: 466.415px 158.63px;"
            id="elytwih3ttel" class="animable"></path>
        <path
            d="M487.63,135.64c-2.49-9.14-9-18.29-21.38-18.29s-20.88,7.53-14.33,15.33c0,0,4.23,3.5,7.2,3s4.9-2.69,9.95,0,5.54,4.84,3.85,8.34-1.46,5.11-.69,6.46a4.73,4.73,0,0,1,.27.51l-4.85,12.13s-1.54-3.23-7.94-5.92-14,1.35-14,1.35c-5,21.74,6,21.24,6,21.24s13-2.42,16.81-5.91,4.44-5.92,4.79-9.69c.21-2.23.2-7.22.15-10.9.35,1,.59,1.76.59,1.76a6.62,6.62,0,0,1,3.84-3.23,7.14,7.14,0,0,1,5.1.54S490.11,144.79,487.63,135.64Z"
            style="fill: rgb(38, 50, 56); stroke: rgb(38, 50, 56); stroke-linecap: round; stroke-linejoin: round; transform-origin: 466.281px 148.57px;"
            id="el5ppsnxid7c5" class="animable"></path>
        <path d="M457,144.25l-2.3,6.72s-7.64,4.58-6,5.11,7-1.07,7-1.07"
            style="fill: none; stroke: rgb(38, 50, 56); stroke-linecap: round; stroke-linejoin: round; transform-origin: 452.735px 150.219px;"
            id="el37sqmfvr2lg" class="animable"></path>
        <path d="M448.56,162.54s3.16,3.23,9.16-.81"
            style="fill: none; stroke: rgb(255, 255, 255); stroke-linecap: round; stroke-linejoin: round; transform-origin: 453.14px 162.746px;"
            id="elcjxvw99ns5" class="animable"></path>
        <path
            d="M462.21,150.21c-.18.93-.82,1.61-1.42,1.5s-1-.94-.78-1.88.82-1.61,1.43-1.51S462.39,149.27,462.21,150.21Z"
            style="fill: rgb(38, 50, 56); transform-origin: 461.103px 150.016px;" id="ele5rudtpjd4"
            class="animable"></path>
        <path
            d="M452.72,148.88c-.18.94-.82,1.62-1.43,1.51s-1-.95-.77-1.88.81-1.61,1.42-1.51S452.9,148,452.72,148.88Z"
            style="fill: rgb(38, 50, 56); transform-origin: 451.61px 148.696px;" id="el3a8mo1bi9hm"
            class="animable"></path>
        <path d="M450.55,143.28a5.72,5.72,0,0,1,4.89,0"
            style="fill: none; stroke: rgb(38, 50, 56); stroke-linecap: round; stroke-linejoin: round; transform-origin: 452.995px 143.006px;"
            id="ellh7dlkwbj69" class="animable"></path>
        <path d="M460.72,143.94a6.56,6.56,0,0,1,5.5,2.38"
            style="fill: none; stroke: rgb(38, 50, 56); stroke-linecap: round; stroke-linejoin: round; transform-origin: 463.47px 145.123px;"
            id="elimo1jk4yfp" class="animable"></path>
        <polygon
            points="458.44 189.71 460.85 197.72 478.29 179.91 473.08 172.49 459.06 186.21 458.44 189.71"
            style="fill: rgb(255, 255, 255); stroke: rgb(38, 50, 56); stroke-linecap: round; stroke-linejoin: round; transform-origin: 468.365px 185.105px;"
            id="eloiijc49wpj" class="animable"></polygon>
        <path
            d="M408.93,269s-3.75-2-2.06-2.25,4.63.85,4.63.85-3.6-2.68-1.77-2.54,4.73,2.4,4.73,2.4-.93-2.4.88-1.69a7.36,7.36,0,0,1,2.77,1.83s-2,2.39-3.72,2.67-1.28.56-2.39.14S408.93,269,408.93,269Z"
            style="fill: rgb(255, 255, 255); stroke: rgb(38, 50, 56); stroke-linecap: round; stroke-linejoin: round; transform-origin: 412.271px 267.839px;"
            id="el72k9bjjqv39" class="animable"></path>
        <path
            d="M434.67,256.46s-9.62,0-11,1.16-3.32,4.15-4,4.61-8.32.7-8.12,2.31,4.8,1.84,4.8,1.84L413,269.84s-7.09-2.53-7.58-1.15,7.51,4.38,9.35,4.38,5.57-1.15,6.27-1.84,8.3-7.59,8.3-7.59c.33.76,5.85-.52,6.08-1.33S434.67,256.46,434.67,256.46Z"
            style="fill: rgb(255, 255, 255); stroke: rgb(38, 50, 56); stroke-linecap: round; stroke-linejoin: round; transform-origin: 420.427px 264.765px;"
            id="elpqaomln6npn" class="animable"></path>
        <path d="M416.3,266.38a35.53,35.53,0,0,0,5.92.12c1.69-.28,3.72-2.67,3.72-2.67"
            style="fill: none; stroke: rgb(38, 50, 56); stroke-linecap: round; stroke-linejoin: round; transform-origin: 421.12px 265.2px;"
            id="el09fjho47eg9u" class="animable"></path>
        <path
            d="M481.5,202.62l-9.26,37.59-37.57,16.25,1,8.23s32.28-3.68,40.15-5.64,17.6-7.44,18.87-11.75,7.7-50.36,7.58-53.88-.5-3.92-2-4.9-13.05-3.13-13.05-3.13"
            style="fill: rgb(255, 255, 255); stroke: rgb(38, 50, 56); stroke-linecap: round; stroke-linejoin: round; transform-origin: 468.471px 225.04px;"
            id="ele84eqxish9g" class="animable"></path>
        <line x1="440.4" y1="254.31" x2="441.77" y2="262.73"
            style="fill: none; stroke: rgb(38, 50, 56); stroke-linecap: round; stroke-linejoin: round; transform-origin: 441.085px 258.52px;"
            id="eltslil83izi" class="animable"></line>
        <path d="M397.91,252a6.66,6.66,0,0,1,5.51,7.64"
            style="fill: none; stroke: rgb(38, 50, 56); stroke-linecap: round; stroke-linejoin: round; transform-origin: 400.708px 255.82px;"
            id="eljfk8m88xrb" class="animable"></path>
        <path
            d="M394.14,254.33l-5.29,2.55a34.08,34.08,0,0,0-4.36-.92c-.92,0-2.1,1.15-4.84,0s-5-2.77-5.06-.69a4.29,4.29,0,0,0,2.67,4.15c1.38.46,3,1.15,3,1.15l-8.73,8.77s-4.48,4.38-3.35,5.07,11.34-1.61,13-2.08,10.93-4.15,12.36-6,2.14-3,2.14-3l4-1.18S398.63,256.39,394.14,254.33Z"
            style="fill: none; stroke: rgb(38, 50, 56); stroke-linecap: round; stroke-linejoin: round; transform-origin: 383.839px 264.403px;"
            id="elhsbcsqe0zoi" class="animable"></path>
        <path d="M390.31,263.8s-4.59-.69-6.46.23-4.5,5.08-4.5,5.08-6,1.84-7.45,3.22"
            style="fill: none; stroke: rgb(38, 50, 56); stroke-linecap: round; stroke-linejoin: round; transform-origin: 381.105px 267.941px;"
            id="el6hmigtuv4n6" class="animable"></path>
    </g>
    <g id="freepik--Device--inject-7" class="animable" style="transform-origin: 266.885px 248.92px;">
        <rect x="253.86" y="281.17" width="26.05" height="9.77"
            style="fill: rgb(255, 255, 255); stroke: rgb(38, 50, 56); stroke-linecap: round; stroke-linejoin: round; transform-origin: 266.885px 286.055px;"
            id="elcrk2k1b4vi4" class="animable"></rect>
        <rect x="212.34" y="206.9" width="109.09" height="78.82" rx="4.13"
            style="fill: rgb(38, 50, 56); stroke: rgb(38, 50, 56); stroke-linecap: round; stroke-linejoin: round; transform-origin: 266.885px 246.31px;"
            id="elpglgkdmrv98" class="animable"></rect>
        <path d="M212.34,273v8.56a4.13,4.13,0,0,0,4.13,4.13H317.3a4.13,4.13,0,0,0,4.13-4.13V273Z"
            style="fill: rgb(255, 255, 255); stroke: rgb(38, 50, 56); stroke-linecap: round; stroke-linejoin: round; transform-origin: 266.885px 279.345px;"
            id="elirjqcn78grk" class="animable"></path>
    </g>
    <g id="freepik--Seat--inject-7" class="animable" style="transform-origin: 330.735px 326.331px;">
        <path
            d="M391.57,207.29l-33.48.27s-2.21-.27-2.76,1.39c0,0-5.81,14.66-6.09,19.91s1.11,4.43-1.1,11.34-8.58,23.24-12.18,36.52c-4.83,17.84-6.09,36.79-6.39,55.2-.05,3-1.82,28.39,2.78,28.39,3.82,0,39,4.67,39.46-2.12,1.69-27.06-3.2-53.5,6.2-79.81,3.65-10.22,7.84-21,10.93-31.71s3.64-21.8,5.67-32.75C396,206.46,391.57,207.29,391.57,207.29Z"
            style="fill: rgb(38, 50, 56); stroke: rgb(38, 50, 56); stroke-miterlimit: 10; transform-origin: 362.037px 284.569px;"
            id="el7d0jdsj71hq" class="animable"></path>
        <path
            d="M394.84,210.6c-.33-3.86-3.27-3.31-3.27-3.31l-33.48.27s-2.21-.27-2.76,1.39c0,0-5.81,14.66-6.09,19.91a26.84,26.84,0,0,0,.12,4.17l.71,1.09s1.11,9.68,14.39,10.23S385.2,238.82,388,233s3.87-15.21,6.09-20.75A17.71,17.71,0,0,1,394.84,210.6Z"
            style="fill: rgb(186, 186, 186); stroke: rgb(38, 50, 56); stroke-linecap: round; stroke-linejoin: round; transform-origin: 372.024px 225.824px;"
            id="ely40cgwedfz" class="animable"></path>
        <path
            d="M387.08,221.4c-2.24,8.09-.89,10.33-3.14,24.25s-10.32,29.63-13.47,44-1.79,65.1-1.34,67.35a19.77,19.77,0,0,1,.19,3.6c1.51-.56,2.42-1.34,2.49-2.4,1.69-27.06-3.2-53.5,6.2-79.81,3.65-10.22,7.84-21,10.93-31.71s3.64-21.8,5.67-32.75c.85-4.58-.49-6-1.66-6.48l0,.05A60,60,0,0,0,387.08,221.4Z"
            style="fill: rgb(186, 186, 186); stroke: rgb(38, 50, 56); stroke-linecap: round; stroke-linejoin: round; transform-origin: 381.664px 284.025px;"
            id="elx0oy9nmhlks" class="animable"></path>
        <path
            d="M322.44,425.68l-.23-.18V394.25h4.49V374.5H310.09v19.75h4.49V426l-39.73,12.66v3.15a3.59,3.59,0,0,0,7.18,0v-.45l33.22-3.86v4.76a3.15,3.15,0,0,0,6.29,0v-4.92l34.57,4v.45a3.59,3.59,0,0,0,7.18,0v-3.15Z"
            style="fill: rgb(38, 50, 56); stroke: rgb(38, 50, 56); stroke-miterlimit: 10; transform-origin: 319.07px 409.95px;"
            id="el6dtz1go6ohb" class="animable"></path>
        <rect x="266.59" y="355.22" width="107.77" height="22.91" rx="4"
            style="fill: rgb(38, 50, 56); stroke: rgb(38, 50, 56); stroke-miterlimit: 10; transform-origin: 320.475px 366.675px;"
            id="elw8rey161ar" class="animable"></rect>
    </g>
    <g id="freepik--Table--inject-7" class="animable" style="transform-origin: 333.185px 369.51px;">
        <polygon points="222.82 443.81 218.35 443.81 215.44 313.32 226.74 313.32 222.82 443.81"
            style="fill: rgb(38, 50, 56); stroke: rgb(38, 50, 56); stroke-miterlimit: 10; transform-origin: 221.09px 378.565px;"
            id="elw9d3mtnfl4s" class="animable"></polygon>
        <polygon points="444.11 443.81 439.63 443.81 436.72 313.32 448.02 313.32 444.11 443.81"
            style="fill: rgb(38, 50, 56); stroke: rgb(38, 50, 56); stroke-miterlimit: 10; transform-origin: 442.37px 378.565px;"
            id="elqnigp183m4" class="animable"></polygon>
        <polygon
            points="192.41 293.14 196.26 448.43 200.89 448.43 204.74 319.67 466.11 319.67 469.46 448.43 476.47 448.43 477.98 293.14 192.41 293.14"
            style="fill: rgb(255, 255, 255); stroke: rgb(38, 50, 56); stroke-linecap: round; stroke-linejoin: round; transform-origin: 335.195px 370.785px;"
            id="eluf8wnkmuzdo" class="animable"></polygon>
        <rect x="192.54" y="296.87" width="285.23" height="4.3"
            style="fill: rgb(117, 117, 117); stroke: rgb(38, 50, 56); stroke-miterlimit: 10; transform-origin: 335.155px 299.02px;"
            id="elynldyiy08wh" class="animable"></rect>
        <rect x="186.39" y="290.59" width="293.59" height="6.79"
            style="fill: rgb(255, 255, 255); stroke: rgb(38, 50, 56); stroke-linecap: round; stroke-linejoin: round; transform-origin: 333.185px 293.985px;"
            id="elub14zj3o12" class="animable"></rect>
    </g>
    <g id="freepik--character-1--inject-7" class="animable"
        style="transform-origin: 369.045px 278.059px;">
        <line x1="719.96" y1="436.85" x2="18.13" y2="436.85"
            style="fill: none; stroke: rgb(38, 50, 56); stroke-linecap: round; stroke-linejoin: round; transform-origin: 369.045px 436.85px;"
            id="el9gn0ss8prbs" class="animable"></line>
        <path
            d="M168,294.61s.87,6,1.66,7.85,1.58,4.46.53,6.3-9.49,5.6-9.49,5.6l-.23-23.45,7.12-1.13Z"
            style="fill: rgb(255, 255, 255); stroke: rgb(38, 50, 56); stroke-linecap: round; stroke-linejoin: round; transform-origin: 165.583px 302.07px;"
            id="ell9mabvzdks8" class="animable"></path>
        <path d="M165.9,300.17s-.23,2.55-.75,5.44-.63,6.23-3.78,6"
            style="fill: rgb(255, 255, 255); stroke: rgb(38, 50, 56); stroke-linecap: round; stroke-linejoin: round; transform-origin: 163.635px 305.896px;"
            id="elouti2809e1c" class="animable"></path>
        <polygon
            points="159.11 190.88 164.36 248.38 168.04 291.96 159.38 292.22 154.91 253.36 159.11 190.88"
            style="fill: rgb(255, 255, 255); stroke: rgb(38, 50, 56); stroke-linecap: round; stroke-linejoin: round; transform-origin: 161.475px 241.55px;"
            id="elpflyvzgcgkm" class="animable"></polygon>
        <path
            d="M103.05,258.55s-2.54,22.42-2,25.3,2.28,67.56,2.28,67.56-3.84,22.73-3.7,26.89S101,428.25,101,428.25s-2.6,8.64-3,10.56.11,4.81,1.37,5.45,9.54,1.6,13.08,1,7.74-1.28,8.57-5.77-1.78-10.88-1.38-12.8a57.67,57.67,0,0,0,1-7.69l.18-4.16s6.58-42.26,6.64-43.54,4-41.31,4-41.31-.46,56.36-.83,65.32-1.76,18.89-1.81,20.17-1.36,17-1.09,18.25,2.47,2.24,4.37,2.56,7.05,0,8,0,7.93,1.6,12.42,1.6,9.63-.64,8.79-3.52-8.08-5.76-10.27-7-5.07-9-5.07-9,2.18-6.08,2.32-9.28,9.8-50.27,11.31-63.4.19-73,.19-73L161,258.88S123.24,265.92,103.05,258.55Z"
            style="fill: rgb(38, 50, 56); stroke: rgb(38, 50, 56); stroke-linecap: round; stroke-linejoin: round; transform-origin: 129.634px 352px;"
            id="eloxjv49pmwyj" class="animable"></path>
        <path
            d="M112.9,173.81s-12.6,10.24-18.38,13.39-12.33,7.35-12.33,7.35-7.62,64.33-6.83,66.69,3.94,36.23,3.94,36.23L90.85,297l2.89-41.22,6-20,.78,23.63s-.52,3.42,2.37,4.73S131,267.8,143.62,267s16.54-5.52,17.07-8.14,1.31-48.73,1.57-53.72-2.33-18-8.56-25.29c-1.71-2-20.84-5.53-20.84-5.53S119.73,170.14,112.9,173.81Z"
            style="fill: rgb(255, 255, 255); stroke: rgb(38, 50, 56); stroke-linecap: round; stroke-linejoin: round; transform-origin: 118.79px 234.886px;"
            id="eljp2ikp8qx2a" class="animable"></path>
        <path
            d="M129.33,186.09l7.12,9.63-2.51,58.63s5.44,7.12,6.28,8.38,7.54-10.05,7.54-10.05l-8-56.12,3.35-10.05-1.9-5.88-9.41-2.92Z"
            style="fill: rgb(146, 227, 169); stroke: rgb(38, 50, 56); stroke-linecap: round; stroke-linejoin: round; transform-origin: 138.545px 220.269px;"
            id="elzfkmp2rzx7" class="animable"></path>
        <polygon points="135.42 219.77 142.45 215.24 141.24 206.71 135.83 210.19 135.42 219.77"
            style="fill: rgb(38, 50, 56); transform-origin: 138.935px 213.24px;" id="el0gjvop12et5l"
            class="animable"></polygon>
        <polygon
            points="136.45 195.72 136.3 199.23 139.84 196.85 139.8 196.56 143.15 186.51 142.81 185.45 133.48 191.7 136.45 195.72"
            style="fill: rgb(38, 50, 56); transform-origin: 138.315px 192.34px;" id="ell4wab7d52uk"
            class="animable"></polygon>
        <path
            d="M147.76,252.68l-1-6.77L134,252.12l-.09,2.23s1.89,2.47,3.61,4.76l8.93-4.34C147.24,253.54,147.76,252.68,147.76,252.68Z"
            style="fill: rgb(38, 50, 56); transform-origin: 140.835px 252.51px;" id="el07xdawu2wejn"
            class="animable"></path>
        <polygon points="134.9 231.93 134.48 241.61 145.18 234.48 143.96 225.89 134.9 231.93"
            style="fill: rgb(38, 50, 56); transform-origin: 139.83px 233.75px;" id="elgiqvxocgopa"
            class="animable"></polygon>
        <line x1="99.78" y1="235.77" x2="109.49" y2="214.24"
            style="fill: none; stroke: rgb(38, 50, 56); stroke-linecap: round; stroke-linejoin: round; transform-origin: 104.635px 225.005px;"
            id="el03gbqln021xn" class="animable"></line>
        <polygon points="138.15 189.62 143.42 173.8 136.4 170.29 138.15 189.62"
            style="fill: rgb(255, 255, 255); stroke: rgb(38, 50, 56); stroke-linecap: round; stroke-linejoin: round; transform-origin: 139.91px 179.955px;"
            id="eliownzv8thnm" class="animable"></polygon>
        <polygon points="143.42 173.8 150.45 182.37 141.25 180.63 143.42 173.8"
            style="fill: rgb(255, 255, 255); stroke: rgb(38, 50, 56); stroke-linecap: round; stroke-linejoin: round; transform-origin: 145.85px 178.085px;"
            id="el7kuhkel9b0e" class="animable"></polygon>
        <path
            d="M135.3,124.17s2.41,10.1,5,16,3.29,9.66,2.42,15.59-.88,8.57-2.2,9.23a27.65,27.65,0,0,1-4.83,1.32l2.41,23.28-5.49-7.69L114.87,165l-9.66-25.7s-5-6.15,1.54-13.83S130.91,118.68,135.3,124.17Z"
            style="fill: rgb(255, 255, 255); stroke: rgb(38, 50, 56); stroke-linecap: round; stroke-linejoin: round; transform-origin: 123.229px 154.735px;"
            id="el9nmsc4mkdu" class="animable"></path>
        <path
            d="M107.63,147l3.07-1.32a5.63,5.63,0,0,1-1.76-5.49c.88-3.29,9.89-5.27,8.79-7.91s-11.42-3.07-4.61-6.15,18.88,1.1,22.84,1.54.22-8.12.22-8.12,7-1.32,1.53-6.37-28.11-2-34.48,4.83-5,12.3-3.07,16,5.49,12.52,5.49,12.52Z"
            style="fill: rgb(38, 50, 56); stroke: rgb(38, 50, 56); stroke-linecap: round; stroke-linejoin: round; transform-origin: 119.174px 128.834px;"
            id="elguu2u0nj0o" class="animable"></path>
        <path d="M110.7,148.33s-4.39-4.62-6.81-2.42,1.1,7.69,4,9.66,5.49-.44,5.49-.44"
            style="fill: rgb(255, 255, 255); stroke: rgb(38, 50, 56); stroke-linecap: round; stroke-linejoin: round; transform-origin: 108.231px 150.83px;"
            id="elqzzsp98b5p" class="animable"></path>
        <path d="M135.3,132.51s-2.2-1.75-3.3.66a8.65,8.65,0,0,0-.44,5.05l7,10.55-6.81,1.53"
            style="fill: none; stroke: rgb(38, 50, 56); stroke-linecap: round; stroke-linejoin: round; transform-origin: 134.965px 141.098px;"
            id="elze01vu4en2b" class="animable"></path>
        <path d="M134.2,154.48a9.39,9.39,0,0,1-9.22-1.76"
            style="fill: none; stroke: rgb(38, 50, 56); stroke-linecap: round; stroke-linejoin: round; transform-origin: 129.59px 153.861px;"
            id="el4jowy97bcxe" class="animable"></path>
        <path d="M126.07,134.49s-5.71-2.2-8.56,3.07"
            style="fill: none; stroke: rgb(38, 50, 56); stroke-linecap: round; stroke-linejoin: round; transform-origin: 121.79px 135.797px;"
            id="elsijsy8cxcf" class="animable"></path>
        <ellipse cx="125.52" cy="141.52" rx="1.43" ry="2.2"
            style="fill: rgb(38, 50, 56); transform-origin: 125.52px 141.52px;" id="elof1mdpf1gu"
            class="animable"></ellipse>
        <path
            d="M137.93,138.66c0,1.22-.64,2.2-1.42,2.2s-1.43-1-1.43-2.2.64-2.19,1.43-2.19S137.93,137.45,137.93,138.66Z"
            style="fill: rgb(38, 50, 56); transform-origin: 136.505px 138.665px;" id="el3ubxhzz59us"
            class="animable"></path>
        <polygon points="135.74 166.34 125.64 165.46 136.84 179.95 135.74 166.34"
            style="fill: rgb(38, 50, 56); stroke: rgb(38, 50, 56); stroke-miterlimit: 10; transform-origin: 131.24px 172.705px;"
            id="elb6trtgt32v" class="animable"></polygon>
        <polygon points="114.87 165.02 110.26 173.14 124.76 194.01 132.66 181.93 114.87 165.02"
            style="fill: rgb(255, 255, 255); stroke: rgb(38, 50, 56); stroke-linecap: round; stroke-linejoin: round; transform-origin: 121.46px 179.515px;"
            id="elku6ai38eup" class="animable"></polygon>
        <path
            d="M79.78,308.69H94.7A4.3,4.3,0,0,1,99,313v10a0,0,0,0,1,0,0H75.48a0,0,0,0,1,0,0V313A4.3,4.3,0,0,1,79.78,308.69Z"
            style="fill: none; stroke: rgb(38, 50, 56); stroke-linecap: round; stroke-linejoin: round; stroke-width: 4px; transform-origin: 87.24px 315.845px;"
            id="el6pn9t8j61nj" class="animable"></path>
        <rect x="51.61" y="320.11" width="70.62" height="47.17" rx="5.72"
            style="fill: rgb(99, 99, 99); stroke: rgb(38, 50, 56); stroke-linecap: round; stroke-linejoin: round; transform-origin: 86.92px 343.695px;"
            id="elx5fkqj7dy0n" class="animable"></rect>
        <path
            d="M90.85,297s1.84,2.88,3.67,5.51,5.26,3.94,5,5.25a2.56,2.56,0,0,1-2.89,1.84c-1.05-.26-5.25-3.68-5.25-3.68l.79,6.83s1,2.36-.79,3.15-4.46.79-5,0a13.86,13.86,0,0,1-1-2.1s-4.47,0-5.78-.79-2.89-2.1-2.63-5.51,2.37-10,2.37-10Z"
            style="fill: rgb(255, 255, 255); stroke: rgb(38, 50, 56); stroke-linecap: round; stroke-linejoin: round; transform-origin: 88.2378px 306.746px;"
            id="eluz5oodcbfvm" class="animable"></path>
    </g>
    <defs>
        <filter id="active" height="200%">
            <feMorphology in="SourceAlpha" result="DILATED" operator="dilate" radius="2"></feMorphology>
            <feFlood flood-color="#32DFEC" flood-opacity="1" result="PINK"></feFlood>
            <feComposite in="PINK" in2="DILATED" operator="in" result="OUTLINE"></feComposite>
            <feMerge>
                <feMergeNode in="OUTLINE"></feMergeNode>
                <feMergeNode in="SourceGraphic"></feMergeNode>
            </feMerge>
        </filter>
        <filter id="hover" height="200%">
            <feMorphology in="SourceAlpha" result="DILATED" operator="dilate" radius="2"></feMorphology>
            <feFlood flood-color="#ff0000" flood-opacity="0.5" result="PINK"></feFlood>
            <feComposite in="PINK" in2="DILATED" operator="in" result="OUTLINE"></feComposite>
            <feMerge>
                <feMergeNode in="OUTLINE"></feMergeNode>
                <feMergeNode in="SourceGraphic"></feMergeNode>
            </feMerge>
            <feColorMatrix type="matrix"
                values="0   0   0   0   0                0   1   0   0   0                0   0   0   0   0                0   0   0   1   0 "></feColorMatrix>
        </filter>
    </defs>
</svg>